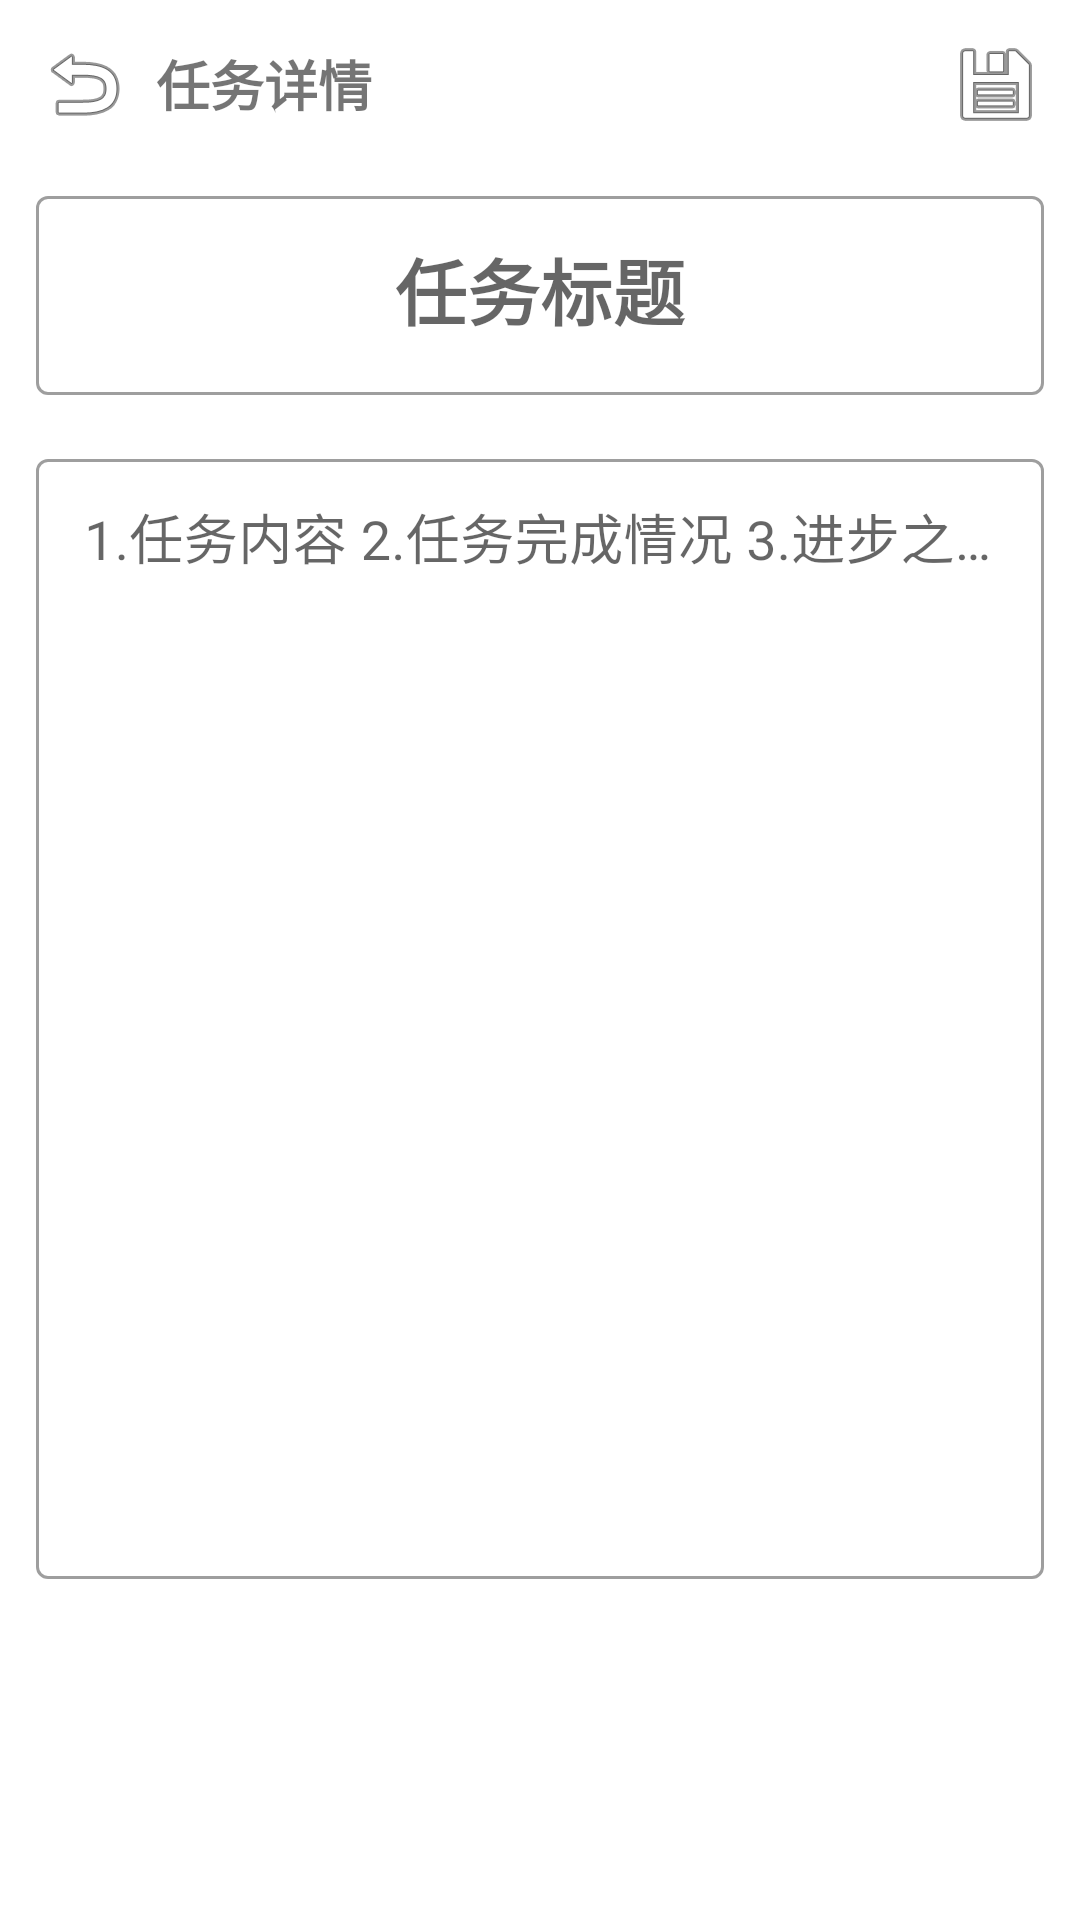

Here is an Android app screen rendered from its layout file. Give the layout XML and the strings, colors and styles it references.
<!-- AndroidManifest.xml: application theme Theme.MyApplication -->
<!-- res/layout/fragment_task_detail.xml -->
<?xml version="1.0" encoding="utf-8"?>
<LinearLayout xmlns:android="http://schemas.android.com/apk/res/android"
    android:layout_width="match_parent"
    android:layout_height="match_parent"
    android:orientation="vertical"
    android:padding="12dp"
    android:background="@android:color/white">

    
    <LinearLayout
        android:layout_width="match_parent"
        android:layout_height="wrap_content"
        android:orientation="horizontal"
        android:gravity="center_vertical"
        android:layout_marginBottom="16dp">

        <ImageButton
            android:id="@+id/btn_back"
            android:layout_width="wrap_content"
            android:layout_height="wrap_content"
            android:src="@android:drawable/ic_menu_revert"
            android:background="?android:attr/selectableItemBackground"/>

        <TextView
            android:layout_width="0dp"
            android:layout_weight="1"
            android:layout_height="wrap_content"
            android:text="任务详情"
            android:textSize="18sp"
            android:textStyle="bold"
            android:layout_marginStart="8dp"/>

        <ImageButton
            android:id="@+id/btn_save"
            android:layout_width="wrap_content"
            android:layout_height="wrap_content"
            android:src="@android:drawable/ic_menu_save"
            android:background="?android:attr/selectableItemBackground"/>
    </LinearLayout>

    
    <com.google.android.material.textfield.TextInputLayout
        android:layout_width="match_parent"
        android:layout_height="wrap_content"
        android:layout_marginBottom="16dp"
        style="@style/Widget.MaterialComponents.TextInputLayout.OutlinedBox">

        <com.google.android.material.textfield.TextInputEditText
            android:id="@+id/et_title"
            android:layout_width="match_parent"
            android:layout_height="wrap_content"
            android:textSize="24sp"
            android:textStyle="bold"
            android:gravity="center"
            android:hint="任务标题"/>

    </com.google.android.material.textfield.TextInputLayout>

    
    <com.google.android.material.textfield.TextInputLayout
        android:layout_width="match_parent"
        android:layout_height="wrap_content"
        android:layout_marginBottom="10dp"
        style="@style/Widget.MaterialComponents.TextInputLayout.OutlinedBox">

        <com.google.android.material.textfield.TextInputEditText
            android:id="@+id/et_content"
            android:layout_width="match_parent"
            android:layout_height="wrap_content"
            android:textSize="18sp"
            android:hint="1.任务内容 2.任务完成情况 3.进步之处 4.不足之处 "
            android:lines="16"
            android:gravity="start"/>

    </com.google.android.material.textfield.TextInputLayout>

</LinearLayout>
<!-- resources referenced by this layout -->
<resources>
  <style name="Theme.MyApplication" parent="Theme.MaterialComponents.DayNight.DarkActionBar">
          
          <item name="colorPrimary">@color/white</item>
          <item name="colorPrimaryVariant">@color/purple_700</item>
          <item name="colorOnPrimary">@color/white</item>
          
          <item name="colorSecondary">@color/teal_200</item>
          <item name="colorSecondaryVariant">@color/teal_700</item>
          <item name="colorOnSecondary">@color/black</item>
          
          <item name="android:statusBarColor">?attr/colorPrimaryVariant</item>
          
      </style>
  <!-- not gathered from this repository: default colours our renderer supplied (Android Studio template values) -->
  <color name="purple_700">#FF3700B3</color>
  <color name="teal_200">#FF03DAC5</color>
  <color name="teal_700">#FF018786</color>
  <color name="black">#FF000000</color>
  <color name="white">#FFFFFFFF</color>
</resources>
